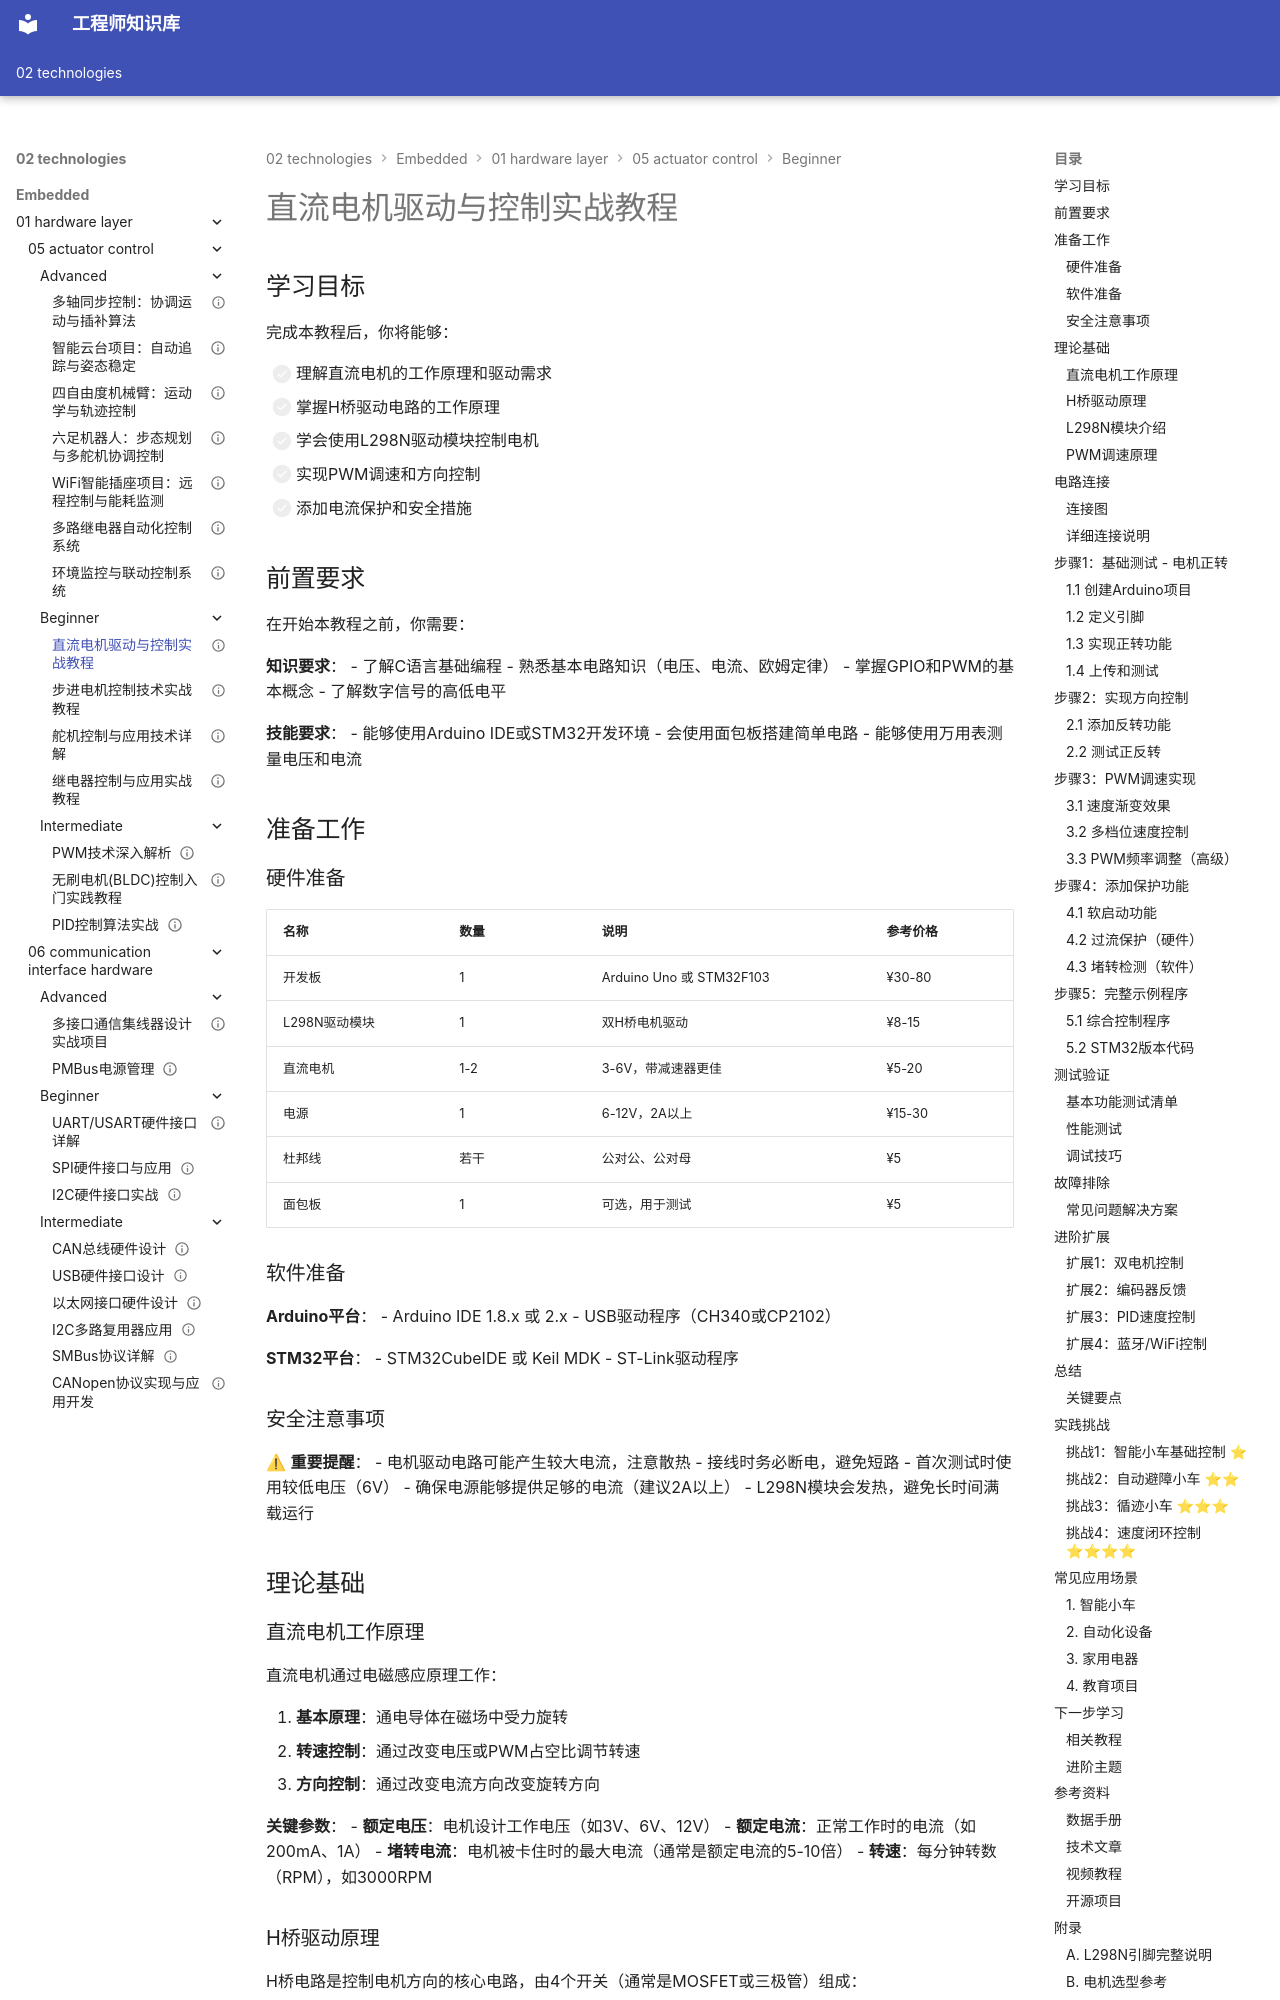

repository: Vuiora/knowledge-os · page: 02-technologies/embedded/01-hardware-layer/05-actuator-control/beginner/01-dc-motor-control/index.html · generator: mkdocs

---
title: "直流电机驱动与控制实战教程"
description: "从零开始学习直流电机的驱动原理、H桥电路设计、PWM调速技术，使用L298N驱动模块实现电机的方向控制和速度调节"
slug: "dc-motor-control-tutorial"

# 分类信息
domain: "底层硬件层"
module: "执行器控制"
content_type: "tutorial"
skill_level: "beginner"

# 标签和关联
tags:
  - 直流电机
  - H桥
  - PWM
  - L298N
  - 电机驱动
  - 速度控制
prerequisites: []
related_contents: []

# 学习信息
estimated_time: 65
difficulty_score: 2

# 作者和版本
author: "嵌入式知识平台"
author_id: ""
created_at: "2024-01-15"
updated_at: "2024-01-15"
version: "1.0"

# 语言和本地化
language: "zh-CN"
translations: []

# 状态和可见性
status: "published"
is_featured: false
is_premium: false

# SEO和元数据
keywords:
  - 直流电机控制
  - H桥驱动
  - PWM调速
  - L298N驱动模块
  - 电机方向控制
cover_image: ""
---

# 直流电机驱动与控制实战教程

## 学习目标

完成本教程后，你将能够：

- [ ] 理解直流电机的工作原理和驱动需求
- [ ] 掌握H桥驱动电路的工作原理
- [ ] 学会使用L298N驱动模块控制电机
- [ ] 实现PWM调速和方向控制
- [ ] 添加电流保护和安全措施

## 前置要求

在开始本教程之前，你需要：

**知识要求**：
- 了解C语言基础编程
- 熟悉基本电路知识（电压、电流、欧姆定律）
- 掌握GPIO和PWM的基本概念
- 了解数字信号的高低电平

**技能要求**：
- 能够使用Arduino IDE或STM32开发环境
- 会使用面包板搭建简单电路
- 能够使用万用表测量电压和电流

## 准备工作

### 硬件准备

| 名称 | 数量 | 说明 | 参考价格 |
|------|------|------|----------|
| 开发板 | 1 | Arduino Uno 或 STM32F103 | ¥30-80 |
| L298N驱动模块 | 1 | 双H桥电机驱动 | ¥8-15 |
| 直流电机 | 1-2 | 3-6V，带减速器更佳 | ¥5-20 |
| 电源 | 1 | 6-12V，2A以上 | ¥15-30 |
| 杜邦线 | 若干 | 公对公、公对母 | ¥5 |
| 面包板 | 1 | 可选，用于测试 | ¥5 |

### 软件准备

**Arduino平台**：
- Arduino IDE 1.8.x 或 2.x
- USB驱动程序（CH340或CP2102）

**STM32平台**：
- STM32CubeIDE 或 Keil MDK
- ST-Link驱动程序

### 安全注意事项

⚠ **重要提醒**：
- 电机驱动电路可能产生较大电流，注意散热
- 接线时务必断电，避免短路
- 首次测试时使用较低电压（6V）
- 确保电源能够提供足够的电流（建议2A以上）
- L298N模块会发热，避免长时间满载运行

## 理论基础
